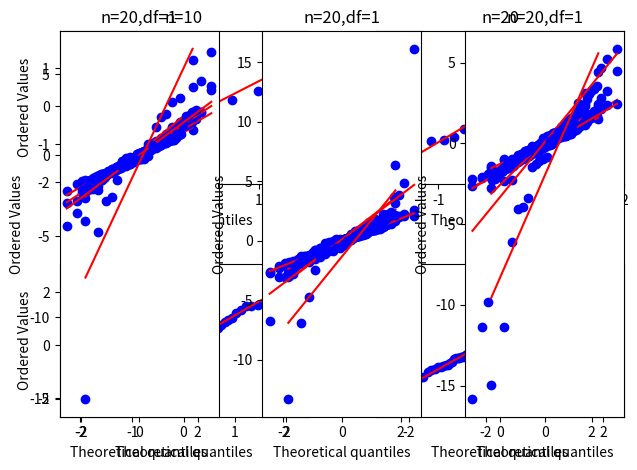
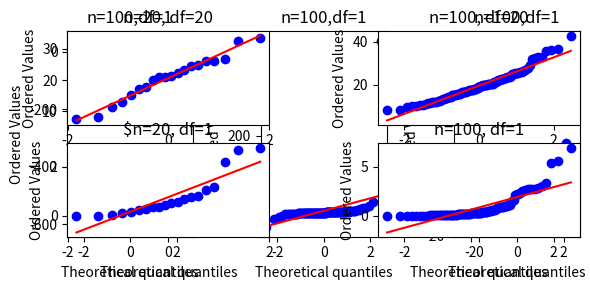

Python code for these plots, in order:
import matplotlib.pyplot as plt
import numpy as np
import scipy.stats as st


# a) Simulieren Sie n = 10, 20, 50 und 100 (standard-) normalverteilte Zufallszahlen
# und betrachten Sie die jeweilige Folge mit einem Normalplot.
# Wiederholen Sie diese Simulationen einige Male, bis Sie abschätzen können, wie
# weit zufällige Abweichungen von einer Geraden im Normalplot üblich sind.

plt.subplot(2, 2, 1)
x = st.norm.rvs(size = 10)
st.probplot(x, plot = plt)
plt.title("n=10")

plt.subplot(2, 2, 2)
x = st.norm.rvs(size = 20)
st.probplot(x, plot = plt)
plt.title("n=20")

plt.subplot(2, 2, 3)
x = st.norm.rvs(size = 50)
st.probplot(x, plot = plt)
plt.title("n=50")

plt.subplot(2, 2, 4)
x = st.norm.rvs(size = 100)
st.probplot(x, plot = plt)
plt.title("n=100")
plt.tight_layout()
plt.show()

# b) Langschwänzige Verteilung: Simulieren Sie je n = 20 und 100 t-verteilte Zufallszahlen mit ν = 20, 7 und 3 Freiheitsgraden. 
# Wiederholen Sie diese Simulationen einige Male, bis Sie abschätzen können, wie gross Abweichungen von einer
# Geraden im Normalplot üblich sind.

# n = 20 & verteilte Zufallszahlen 20

for i in range(1,4):
    plt.subplot(1,3,i)
    x = st.t.rvs(size=20, df=20)
    st.probplot(x,plot=plt)
    plt.title("n=20, df=20")
plt.tight_layout()
plt.show()
# n = 100 & verteilte Zufallszahlen 20
for i in range(1,4):
    plt.subplot(1,3,i)
    x = st.t.rvs(size=100, df=20)
    st.probplot(x,plot=plt)
    plt.title("n=100, df=20")
plt.tight_layout()
plt.show()
# n = 20 & verteilte Zufallszahlen 7
for i in range(1,4):
    plt.subplot(1,3,i)
    x = st.t.rvs(size=20, df=7)
    st.probplot(x,plot=plt)
    plt.title("n=20, df=7")
plt.tight_layout()
plt.show()
# n = 100 & verteilte Zufallszahlen 7
for i in range(1,4):
    plt.subplot(1,3,i)
    x = st.t.rvs(size=100, df=7)
    st.probplot(x,plot=plt)
    plt.title("n=100, df=7")
plt.tight_layout()
plt.show()
# n = 20 & verteilte Zufallszahlen 3
for i in range(1,4):
    plt.subplot(1,3,i)
    x = st.t.rvs(size=20, df=3)
    st.probplot(x,plot=plt)
    plt.title("n=20, df=3")
plt.tight_layout()
plt.show()
# n = 100 & verteilte Zufallszahlen 3
for i in range(1,4):
    plt.subplot(1,3,i)
    x = st.t.rvs(size=100, df=3)
    st.probplot(x,plot=plt)
    plt.title("n=100, df=3")
plt.tight_layout()
plt.show()

for i in range(1,4):
    plt.subplot(1,3,i)
    x = st.t.rvs(size=20, df=1)
    st.probplot(x,plot=plt)
    plt.title("n=20,df=1")
plt.tight_layout()
plt.show()

plt.figure(figsize=(6,3))
for i in range(1,4):
    plt.subplot(1,3,i)
    x = st.t.rvs(size=100, df=1)
    st.probplot(x,plot=plt)
    plt.title("n=100,df=1")
plt.tight_layout()
plt.show()

# c) Schiefe Verteilung: Simulieren Sie je n = 20 und 100 chiquadrat-verteilte 
# Zufallszahlen mit ν = 20 und 1 Freiheitsgraden. Wiederholen Sie diese Simulationen
# einige Male, bis Sie abschätzen können, wie gross Abweichungen von einer Geraden im Normalplot üblich sind.

plt.subplot(2, 2, 1)
x = st.chi2.rvs(size = 20, df = 20)
st.probplot(x, plot = plt)
plt.title("n=20, df=20")

plt.subplot(2, 2, 2)
x = st.chi2.rvs(size = 100, df = 20)
st.probplot(x, plot = plt)
plt.title("n=100, df=20")

plt.subplot(2, 2, 3)
x = st.chi2.rvs(size = 20, df = 1)
st.probplot(x, plot = plt)
plt.title("$n=20, df=1")

plt.subplot(2, 2, 4)
x = st.chi2.rvs(size = 100, df = 1)
st.probplot(x, plot = plt)
plt.title("n=100, df=1")

plt.tight_layout()
plt.show()




